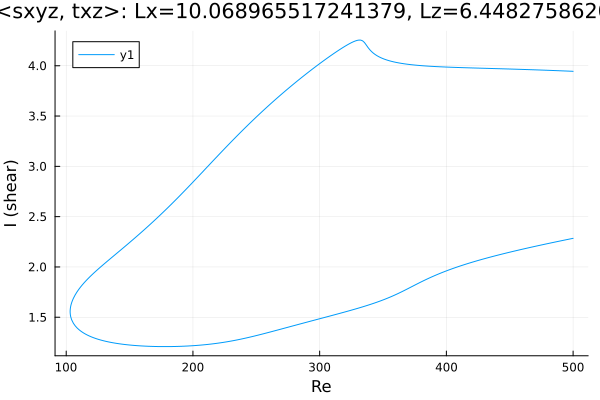

Source data for this figure (header and first rows):
Re, shear
500.0, 3.945
499.2, 3.945
497.8, 3.946
496.4, 3.946
494.9, 3.947
493.5, 3.948
492.1, 3.949
490.7, 3.949
489.3, 3.95
487.9, 3.951
486.5, 3.952
485, 3.952
483.6, 3.953
482.2, 3.954
480.8, 3.954
479.4, 3.955
478, 3.956
476.6, 3.956
475.1, 3.957
473.7, 3.958
472.3, 3.958
470.9, 3.959
469.5, 3.959
468.1, 3.96
466.7, 3.961
465.2, 3.961
463.8, 3.962
462.4, 3.962
461, 3.963
459.6, 3.964
458.2, 3.964
456.8, 3.965
455.3, 3.965
453.9, 3.966
452.5, 3.966
451.1, 3.967
449.7, 3.967
448.3, 3.968
446.9, 3.968
445.4, 3.969
444, 3.97
442.6, 3.97
441.2, 3.971
439.8, 3.971
438.4, 3.972
437, 3.972
435.5, 3.973
434.1, 3.973
432.7, 3.974
431.3, 3.974
429.9, 3.975
428.5, 3.975
427.1, 3.976
425.6, 3.976
424.2, 3.977
422.8, 3.977
421.4, 3.978
420, 3.978
418.6, 3.979
417.2, 3.979
... 570 more rows
